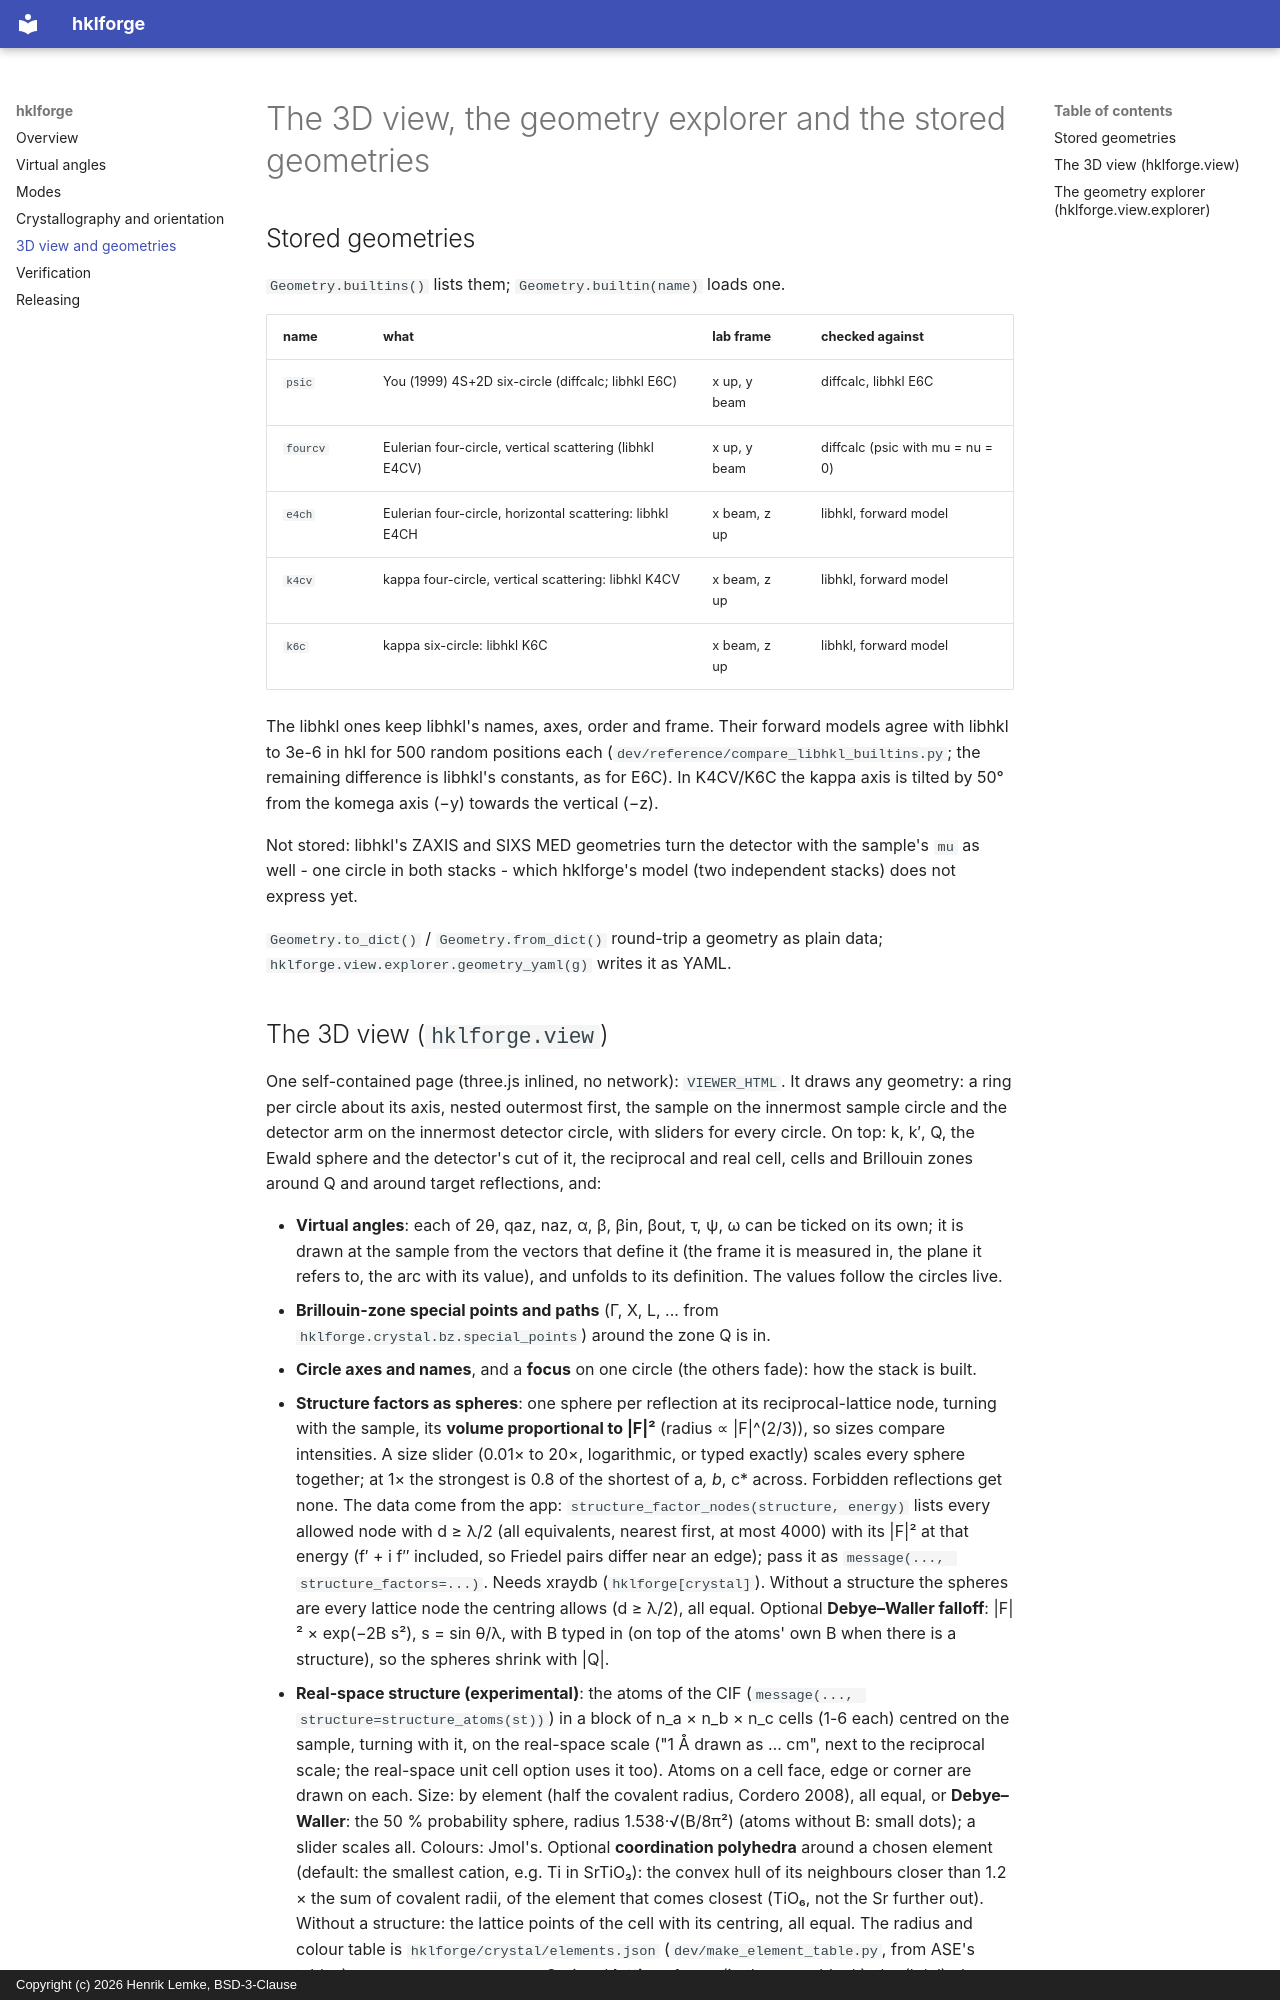

repository: swissfel/hklforge · page: viewer/index.html · generator: mkdocs · copyright: Copyright (c) 2026 Henrik Lemke, BSD-3-Clause

# The 3D view, the geometry explorer and the stored geometries

## Stored geometries

`Geometry.builtins()` lists them; `Geometry.builtin(name)` loads one.

| name | what | lab frame | checked against |
|---|---|---|---|
| `psic` | You (1999) 4S+2D six-circle (diffcalc; libhkl E6C) | x up, y beam | diffcalc, libhkl E6C |
| `fourcv` | Eulerian four-circle, vertical scattering (libhkl E4CV) | x up, y beam | diffcalc (psic with mu = nu = 0) |
| `e4ch` | Eulerian four-circle, horizontal scattering: libhkl E4CH | x beam, z up | libhkl, forward model |
| `k4cv` | kappa four-circle, vertical scattering: libhkl K4CV | x beam, z up | libhkl, forward model |
| `k6c` | kappa six-circle: libhkl K6C | x beam, z up | libhkl, forward model |

The libhkl ones keep libhkl's names, axes, order and frame. Their forward
models agree with libhkl to 3e-6 in hkl for 500 random positions each
(`dev/reference/compare_libhkl_builtins.py`; the remaining difference is
libhkl's constants, as for E6C). In K4CV/K6C the kappa axis is tilted by 50°
from the komega axis (−y) towards the vertical (−z).

Not stored: libhkl's ZAXIS and SIXS MED geometries turn the detector with the
sample's `mu` as well - one circle in both stacks - which hklforge's model
(two independent stacks) does not express yet.

`Geometry.to_dict()` / `Geometry.from_dict()` round-trip a geometry as plain
data; `hklforge.view.explorer.geometry_yaml(g)` writes it as YAML.
